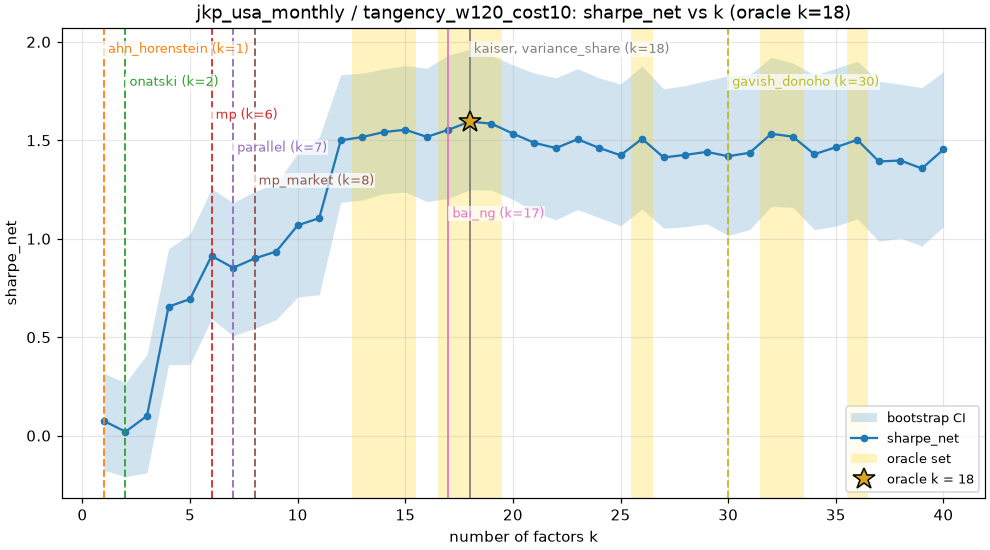

Source data for this figure (header and first rows):
kind, spec, k, k_mean, metric, low, high, se, dist_to_oracle, in_set, is_oracle, regret, regret_low, regret_high, metric_name
fixed, 1, 1.0, 1.0, 0.07467, -0.1757, 0.3171, 0.1503, 17.0, False, False, 1.52, 1.102, 1.932, sharpe_net
fixed, 2, 2.0, 2.0, 0.01969, -0.2084, 0.2672, 0.1465, 16.0, False, False, 1.575, 1.147, 1.968, sharpe_net
fixed, 3, 3.0, 3.0, 0.1006, -0.1891, 0.4136, 0.1817, 15.0, False, False, 1.495, 1.062, 1.871, sharpe_net
fixed, 4, 4.0, 4.0, 0.6551, 0.3602, 0.9485, 0.1772, 14.0, False, False, 0.9401, 0.6063, 1.261, sharpe_net
fixed, 5, 5.0, 5.0, 0.6939, 0.3622, 1.024, 0.1998, 13.0, False, False, 0.9013, 0.5849, 1.225, sharpe_net
fixed, 6, 6.0, 6.0, 0.9128, 0.594, 1.255, 0.2028, 12.0, False, False, 0.6823, 0.414, 0.9454, sharpe_net
fixed, 7, 7.0, 7.0, 0.8524, 0.5068, 1.182, 0.2083, 11.0, False, False, 0.7428, 0.4802, 1.013, sharpe_net
fixed, 8, 8.0, 8.0, 0.9002, 0.5447, 1.24, 0.2122, 10.0, False, False, 0.695, 0.4237, 0.9888, sharpe_net
fixed, 9, 9.0, 9.0, 0.9349, 0.5889, 1.28, 0.2076, 9.0, False, False, 0.6602, 0.3875, 0.9429, sharpe_net
fixed, 10, 10.0, 10.0, 1.068, 0.7042, 1.434, 0.222, 8.0, False, False, 0.5269, 0.2934, 0.7873, sharpe_net
fixed, 11, 11.0, 11.0, 1.105, 0.7161, 1.514, 0.2441, 7.0, False, False, 0.4904, 0.2526, 0.745, sharpe_net
fixed, 12, 12.0, 12.0, 1.5, 1.185, 1.833, 0.1994, 6.0, False, False, 0.09534, -0.02931, 0.224, sharpe_net
fixed, 13, 13.0, 13.0, 1.517, 1.196, 1.841, 0.1954, 5.0, True, False, 0.07838, -0.04012, 0.2041, sharpe_net
fixed, 14, 14.0, 14.0, 1.542, 1.229, 1.863, 0.1911, 4.0, True, False, 0.0535, -0.06004, 0.1687, sharpe_net
fixed, 15, 15.0, 15.0, 1.554, 1.237, 1.88, 0.1998, 3.0, True, False, 0.0413, -0.05272, 0.1344, sharpe_net
fixed, 16, 16.0, 16.0, 1.517, 1.189, 1.866, 0.2062, 2.0, False, False, 0.07769, -0.005864, 0.1627, sharpe_net
fixed, 17, 17.0, 17.0, 1.553, 1.205, 1.933, 0.2209, 1.0, True, False, 0.0417, -0.01801, 0.1054, sharpe_net
fixed, 18, 18.0, 18.0, 1.595, 1.249, 1.963, 0.2148, 0.0, True, True, 0.0, 0.0, 0.0, sharpe_net
fixed, 19, 19.0, 19.0, 1.585, 1.247, 1.931, 0.2098, 1.0, True, False, 0.01053, -0.04702, 0.07221, sharpe_net
fixed, 20, 20.0, 20.0, 1.534, 1.2, 1.883, 0.2087, 2.0, False, False, 0.06113, -0.0167, 0.1381, sharpe_net
fixed, 21, 21.0, 21.0, 1.487, 1.134, 1.841, 0.2173, 3.0, False, False, 0.1082, 0.0188, 0.2065, sharpe_net
fixed, 22, 22.0, 22.0, 1.461, 1.096, 1.817, 0.2188, 4.0, False, False, 0.1345, 0.03116, 0.2397, sharpe_net
fixed, 23, 23.0, 23.0, 1.505, 1.148, 1.864, 0.2214, 5.0, False, False, 0.08971, -0.03152, 0.2063, sharpe_net
fixed, 24, 24.0, 24.0, 1.462, 1.108, 1.817, 0.2181, 6.0, False, False, 0.1335, 0.00912, 0.2582, sharpe_net
fixed, 25, 25.0, 25.0, 1.424, 1.066, 1.786, 0.2201, 7.0, False, False, 0.1712, 0.03016, 0.3142, sharpe_net
fixed, 26, 26.0, 26.0, 1.508, 1.151, 1.877, 0.22, 8.0, True, False, 0.08739, -0.05843, 0.2248, sharpe_net
fixed, 27, 27.0, 27.0, 1.413, 1.054, 1.761, 0.2191, 9.0, False, False, 0.1821, 0.01924, 0.3525, sharpe_net
fixed, 28, 28.0, 28.0, 1.426, 1.061, 1.778, 0.2191, 10.0, False, False, 0.1693, -0.01351, 0.3563, sharpe_net
fixed, 29, 29.0, 29.0, 1.441, 1.076, 1.804, 0.228, 11.0, False, False, 0.154, -0.03186, 0.3348, sharpe_net
fixed, 30, 30.0, 30.0, 1.419, 1.017, 1.827, 0.2443, 12.0, False, False, 0.1759, -0.02309, 0.3854, sharpe_net
fixed, 31, 31.0, 31.0, 1.437, 1.047, 1.832, 0.2408, 13.0, False, False, 0.1584, -0.05226, 0.363, sharpe_net
fixed, 32, 32.0, 32.0, 1.533, 1.164, 1.922, 0.2288, 14.0, True, False, 0.06195, -0.1545, 0.2716, sharpe_net
fixed, 33, 33.0, 33.0, 1.519, 1.16, 1.893, 0.2245, 15.0, True, False, 0.07653, -0.1319, 0.2771, sharpe_net
fixed, 34, 34.0, 34.0, 1.429, 1.046, 1.831, 0.2341, 16.0, False, False, 0.1657, -0.04835, 0.3855, sharpe_net
fixed, 35, 35.0, 35.0, 1.465, 1.064, 1.866, 0.2433, 17.0, False, False, 0.1303, -0.0772, 0.3407, sharpe_net
fixed, 36, 36.0, 36.0, 1.502, 1.101, 1.901, 0.2474, 18.0, True, False, 0.09287, -0.1408, 0.328, sharpe_net
fixed, 37, 37.0, 37.0, 1.392, 0.9874, 1.8, 0.2487, 19.0, False, False, 0.2026, -0.04983, 0.4452, sharpe_net
fixed, 38, 38.0, 38.0, 1.397, 1.003, 1.785, 0.2419, 20.0, False, False, 0.1978, -0.04804, 0.4567, sharpe_net
fixed, 39, 39.0, 39.0, 1.357, 0.9629, 1.767, 0.2458, 21.0, False, False, 0.2382, -0.0222, 0.4987, sharpe_net
fixed, 40, 40.0, 40.0, 1.454, 1.061, 1.848, 0.2397, 22.0, False, False, 0.1416, -0.07781, 0.3682, sharpe_net
rule, ahn_horenstein, 1.0, 1.455, 0.1325, -0.1029, 0.3827, 0.1464, 17.0, False, False, 1.463, 1.044, 1.867, sharpe_net
rule, bai_ng, 17.0, 19.36, 1.395, 1.074, 1.72, 0.1952, 1.0, True, False, 0.2, 0.0747, 0.3417, sharpe_net
rule, gavish_donoho, 30.0, 30.05, 1.498, 1.102, 1.888, 0.2393, 12.0, False, False, 0.09684, -0.1121, 0.3096, sharpe_net
rule, kaiser, 18.0, 17.9, 1.525, 1.197, 1.874, 0.2064, 0.0, True, False, 0.07038, 0.01049, 0.1358, sharpe_net
rule, mp, 6.0, 5.681, 0.8675, 0.5907, 1.175, 0.1777, 12.0, False, False, 0.7276, 0.4116, 1.014, sharpe_net
rule, mp_market, 8.0, 8.265, 0.8635, 0.5296, 1.202, 0.2072, 10.0, False, False, 0.7316, 0.4766, 1.001, sharpe_net
rule, onatski, 2.0, 2.607, 0.1884, -0.05619, 0.4343, 0.1548, 16.0, False, False, 1.407, 1.002, 1.787, sharpe_net
rule, parallel, 7.0, 6.649, 0.9094, 0.5891, 1.239, 0.2017, 11.0, False, False, 0.6857, 0.4171, 0.9428, sharpe_net
rule, variance_share, 18.0, 17.09, 1.518, 1.19, 1.858, 0.206, 0.0, True, False, 0.07723, -0.01193, 0.1745, sharpe_net
